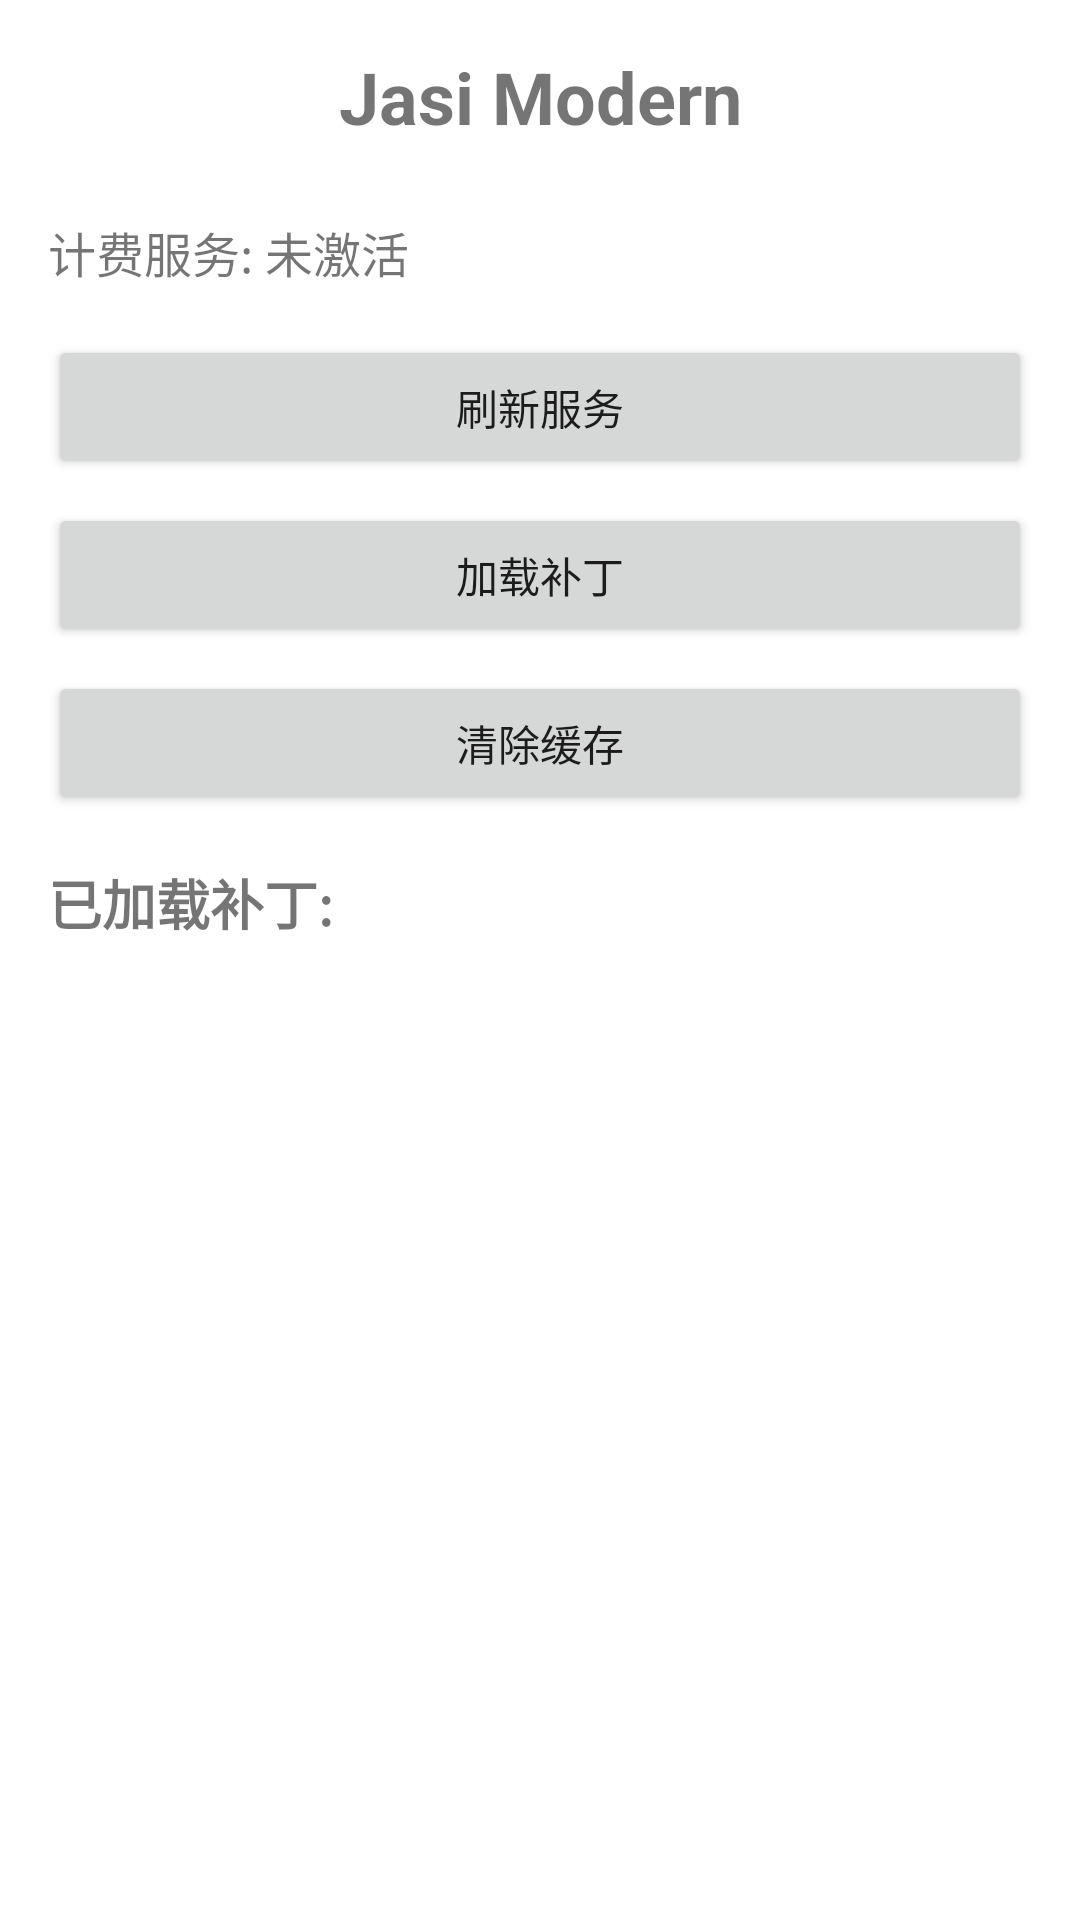

Here is an Android app screen rendered from its layout file. Give the layout XML and the strings, colors and styles it references.
<!-- AndroidManifest.xml: application theme Theme.JasiModern -->
<!-- res/layout/activity_main.xml -->
<?xml version="1.0" encoding="utf-8"?>
<LinearLayout xmlns:android="http://schemas.android.com/apk/res/android"
    android:layout_width="match_parent"
    android:layout_height="match_parent"
    android:orientation="vertical"
    android:padding="16dp">

    <TextView
        android:layout_width="match_parent"
        android:layout_height="wrap_content"
        android:text="Jasi Modern"
        android:textSize="24sp"
        android:textStyle="bold"
        android:gravity="center"
        android:layout_marginBottom="24dp" />

    <ProgressBar
        android:id="@+id/pb_status"
        android:layout_width="wrap_content"
        android:layout_height="wrap_content"
        android:layout_gravity="center"
        android:visibility="gone" />

    <TextView
        android:id="@+id/tv_status"
        android:layout_width="match_parent"
        android:layout_height="wrap_content"
        android:text="计费服务: 未激活"
        android:textSize="16sp"
        android:layout_marginBottom="16dp" />

    <Button
        android:id="@+id/btn_refresh"
        android:layout_width="match_parent"
        android:layout_height="wrap_content"
        android:text="刷新服务"
        android:layout_marginBottom="8dp" />

    <Button
        android:id="@+id/btn_load_patch"
        android:layout_width="match_parent"
        android:layout_height="wrap_content"
        android:text="加载补丁"
        android:layout_marginBottom="8dp" />

    <Button
        android:id="@+id/btn_clear_cache"
        android:layout_width="match_parent"
        android:layout_height="wrap_content"
        android:text="清除缓存"
        android:layout_marginBottom="16dp" />

    <TextView
        android:layout_width="match_parent"
        android:layout_height="wrap_content"
        android:text="已加载补丁:"
        android:textSize="18sp"
        android:textStyle="bold"
        android:layout_marginBottom="8dp" />

    <androidx.recyclerview.widget.RecyclerView
        android:id="@+id/rv_patches"
        android:layout_width="match_parent"
        android:layout_height="0dp"
        android:layout_weight="1" />

</LinearLayout>
<!-- resources referenced by this layout -->
<resources>
  <style name="Theme.JasiModern" parent="Theme.MaterialComponents.DayNight.DarkActionBar">
          <item name="colorPrimary">@color/purple_500</item>
          <item name="colorPrimaryVariant">@color/purple_700</item>
          <item name="colorOnPrimary">@color/white</item>
          <item name="colorSecondary">@color/teal_200</item>
          <item name="colorSecondaryVariant">@color/teal_700</item>
          <item name="colorOnSecondary">@color/black</item>
          <item name="android:statusBarColor">@color/purple_700</item>
      </style>
  <!-- not gathered from this repository: default colours our renderer supplied (Android Studio template values) -->
  <color name="purple_500">#FF6200EE</color>
  <color name="purple_700">#FF3700B3</color>
  <color name="teal_200">#FF03DAC5</color>
  <color name="teal_700">#FF018786</color>
  <color name="black">#FF000000</color>
  <color name="white">#FFFFFFFF</color>
</resources>
